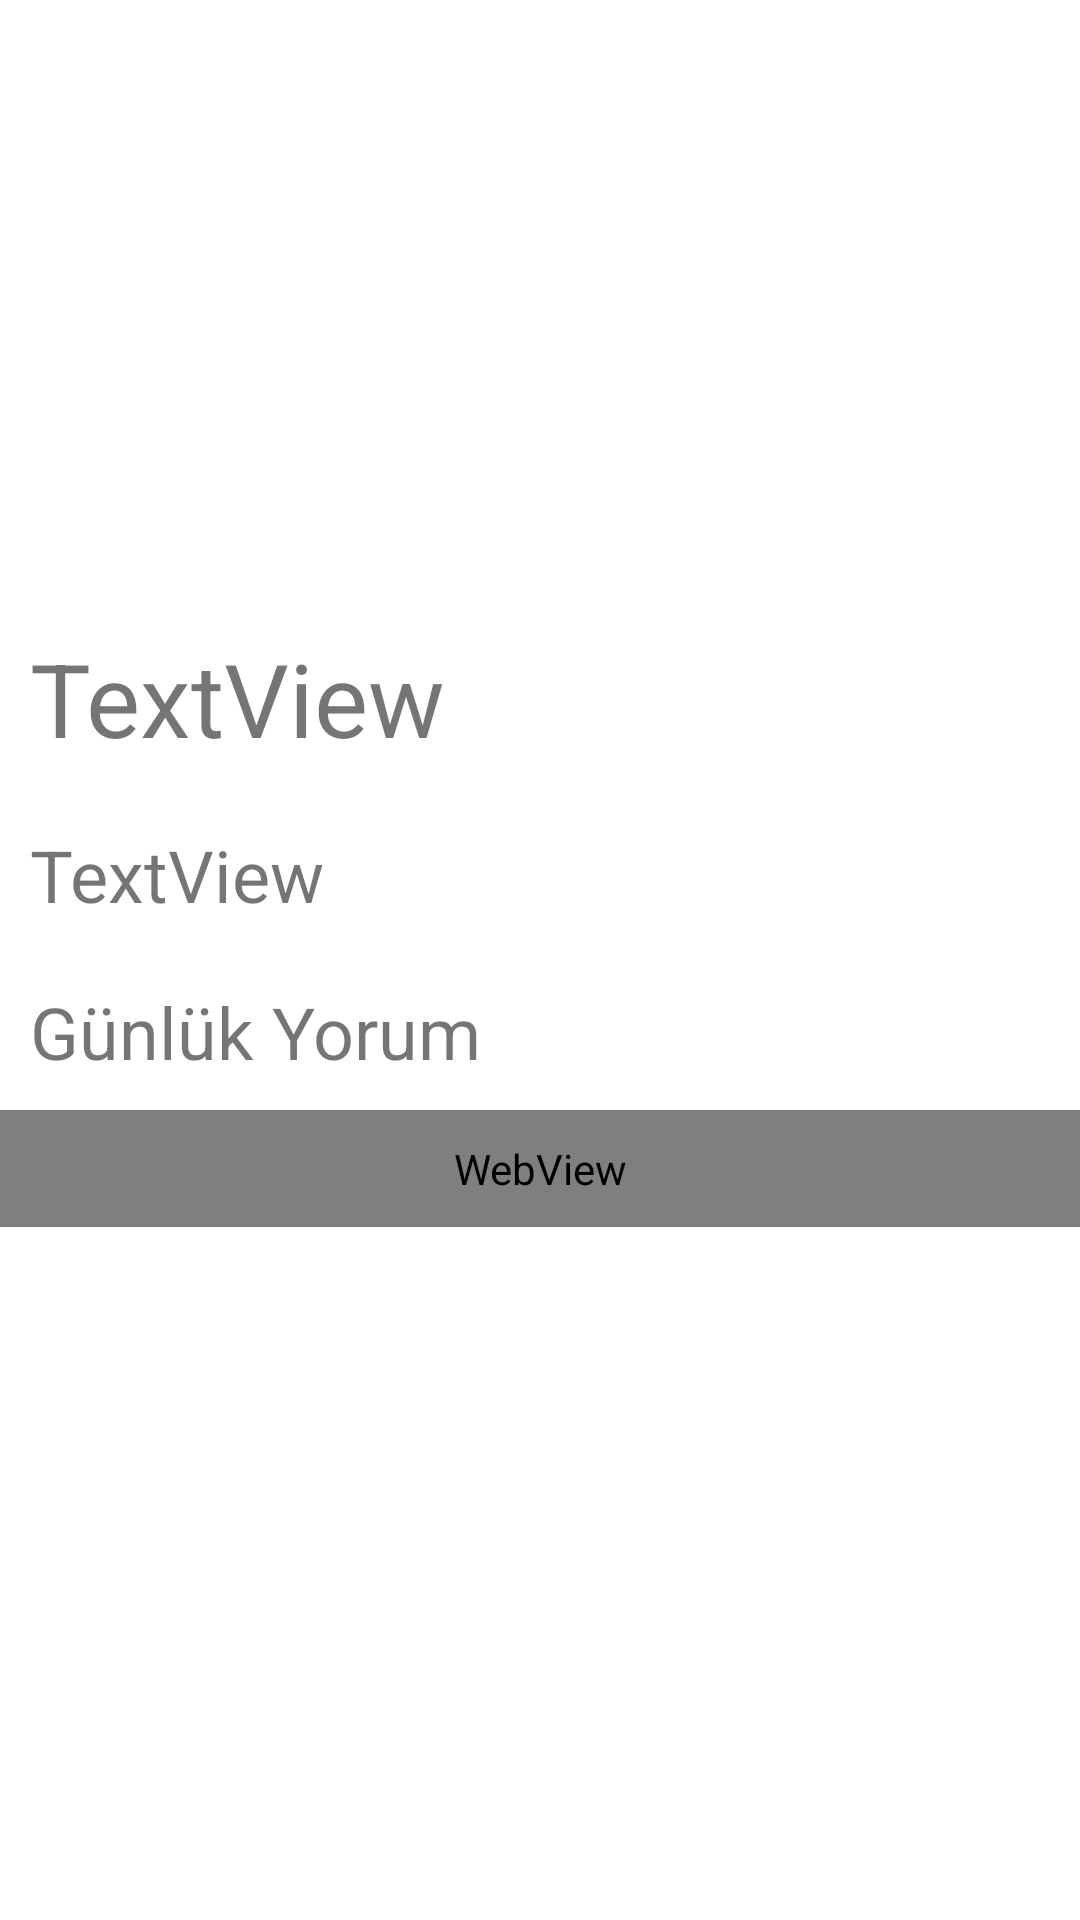

Layout XML and referenced resources for this Android screen:
<!-- AndroidManifest.xml: application theme Theme.GunlukBurclarApp -->
<!-- res/layout/activity_burc_detay.xml -->
<?xml version="1.0" encoding="utf-8"?>
<androidx.constraintlayout.widget.ConstraintLayout xmlns:android="http://schemas.android.com/apk/res/android"
    xmlns:app="http://schemas.android.com/apk/res-auto"
    xmlns:tools="http://schemas.android.com/tools"
    android:layout_width="match_parent"
    android:layout_height="match_parent"
    tools:context=".activities.BurcDetayActivity">


    <androidx.core.widget.NestedScrollView
        android:layout_width="match_parent"
        android:layout_height="match_parent">

        <LinearLayout
            android:orientation="vertical"
            android:layout_width="match_parent"
            android:layout_height="match_parent">

            <ImageView
                android:id="@+id/imgKapak"
                android:layout_width="match_parent"
                android:layout_height="200dp"
                android:scaleType="fitXY"
                app:srcCompat="@drawable/banner" />

            <TextView
                android:id="@+id/txtBaslik"
                android:layout_width="match_parent"
                android:layout_height="wrap_content"
                android:padding="10dp"
                android:text="TextView"
                android:textSize="34sp" />

            <TextView
                android:id="@+id/txtDetay"
                android:layout_width="match_parent"
                android:layout_height="wrap_content"
                android:padding="10dp"
                android:text="TextView"
                android:textSize="24sp" />

            <TextView
                android:layout_width="match_parent"
                android:layout_height="wrap_content"
                android:padding="10dp"
                android:text="Günlük Yorum"
                android:textSize="24sp" />
            <WebView
                android:id="@+id/webViewGunluk"
                android:layout_width="match_parent"
                android:layout_height="match_parent"
                android:padding="10dp" />
        </LinearLayout>


    </androidx.core.widget.NestedScrollView>






</androidx.constraintlayout.widget.ConstraintLayout>
<!-- resources referenced by this layout -->
<resources>
  <style name="Theme.GunlukBurclarApp" parent="Theme.MaterialComponents.DayNight.DarkActionBar">
          
          <item name="colorPrimary">@color/purple_500</item>
          <item name="colorPrimaryVariant">@color/purple_700</item>
          <item name="colorOnPrimary">@color/white</item>
          
          <item name="colorSecondary">@color/teal_200</item>
          <item name="colorSecondaryVariant">@color/teal_700</item>
          <item name="colorOnSecondary">@color/black</item>
          
          <item name="android:statusBarColor" tools:targetApi="l">?attr/colorPrimaryVariant</item>
          
      </style>
  <color name="purple_500">#FF6200EE</color>
  <color name="purple_700">#FF3700B3</color>
  <color name="white">#FFFFFFFF</color>
  <color name="teal_200">#FF03DAC5</color>
  <color name="teal_700">#FF018786</color>
  <color name="black">#FF000000</color>
</resources>
